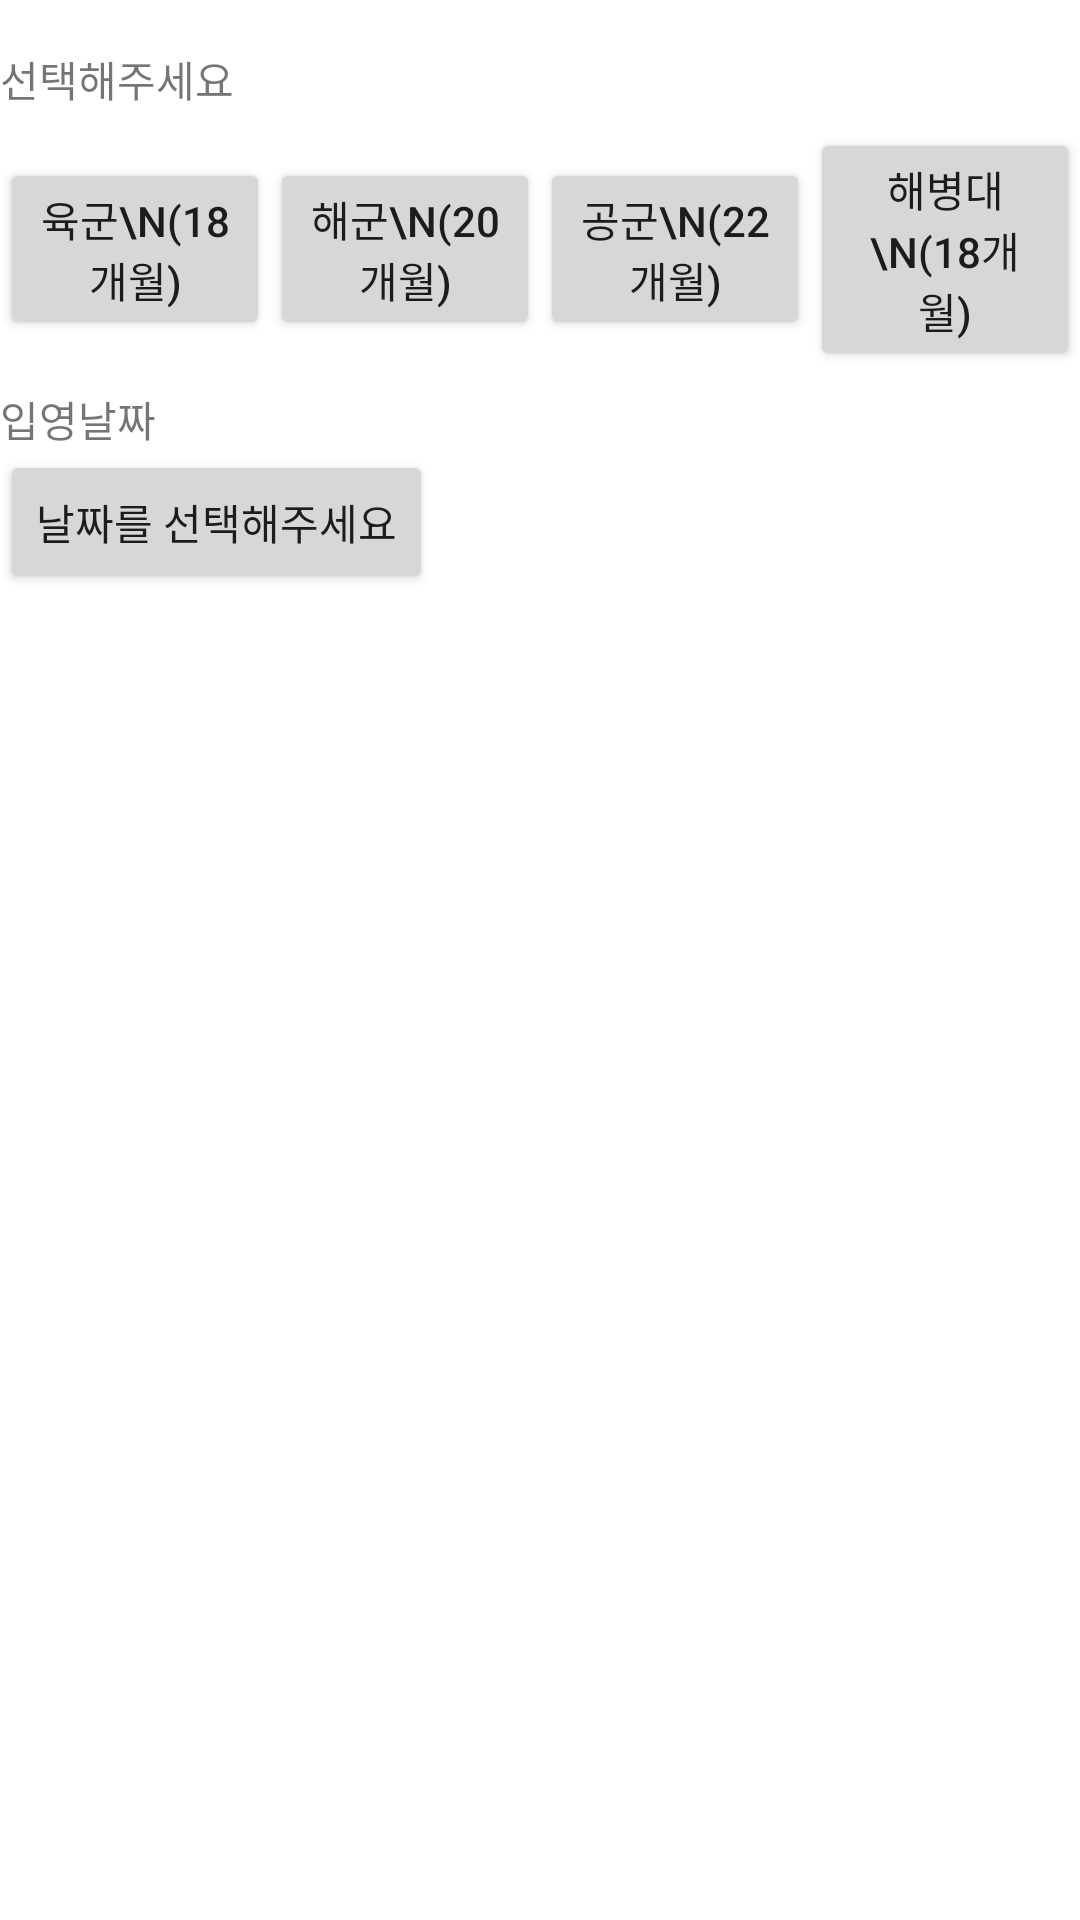

The Android layout XML behind this screen, and the referenced resources:
<!-- AndroidManifest.xml: application theme Theme.MilitaryServiceApp -->
<!-- res/layout/fragment_military_info_form.xml -->
<?xml version="1.0" encoding="utf-8"?>
<layout
    xmlns:app="http://schemas.android.com/apk/res-auto"
    xmlns:tools="http://schemas.android.com/tools"
    xmlns:android="http://schemas.android.com/apk/res/android">
    <data>
        <variable
            name="viewModel"
            type="dev.seh.militaryserviceapp.presentation.register.fragment.MilitaryInfoFormViewModel" />

    </data>
    <androidx.constraintlayout.widget.ConstraintLayout
        android:layout_width="match_parent"
        android:layout_height="match_parent">

        <TextView
            android:id="@+id/textView7"
            android:layout_width="wrap_content"
            android:layout_height="wrap_content"
            android:text="선택해주세요"
            android:layout_marginTop="16dp"
            app:layout_constraintStart_toStartOf="parent"
            app:layout_constraintTop_toTopOf="parent" />

        <androidx.appcompat.widget.AppCompatButton
            android:id="@+id/appCompatButton3"
            android:layout_width="0dp"
            android:layout_height="wrap_content"
            android:text="육군\n(18개월)"
            android:layout_marginTop="16dp"
            app:layout_constraintEnd_toStartOf="@+id/appCompatButton4"
            app:layout_constraintStart_toStartOf="parent"
            app:layout_constraintTop_toBottomOf="@+id/textView7" />

        <androidx.appcompat.widget.AppCompatButton
            android:id="@+id/appCompatButton4"
            android:layout_width="0dp"
            android:layout_height="wrap_content"
            android:text="해군\n(20개월)"
            app:layout_constraintBottom_toBottomOf="@+id/appCompatButton3"
            app:layout_constraintEnd_toStartOf="@+id/appCompatButton5"
            app:layout_constraintStart_toEndOf="@+id/appCompatButton3"
            app:layout_constraintTop_toTopOf="@+id/appCompatButton3" />

        <androidx.appcompat.widget.AppCompatButton
            android:id="@+id/appCompatButton5"
            android:layout_width="0dp"
            android:layout_height="wrap_content"
            android:text="공군\n(22개월)"
            app:layout_constraintBottom_toBottomOf="@+id/appCompatButton4"
            app:layout_constraintEnd_toStartOf="@+id/appCompatButton6"
            app:layout_constraintStart_toEndOf="@+id/appCompatButton4"
            app:layout_constraintTop_toTopOf="@+id/appCompatButton4" />

        <androidx.appcompat.widget.AppCompatButton
            android:id="@+id/appCompatButton6"
            android:layout_width="0dp"
            android:layout_height="wrap_content"
            android:text="해병대\n(18개월)"
            app:layout_constraintBottom_toBottomOf="@+id/appCompatButton5"
            app:layout_constraintEnd_toEndOf="parent"
            app:layout_constraintStart_toEndOf="@+id/appCompatButton5"
            app:layout_constraintTop_toTopOf="@+id/appCompatButton5" />

        <TextView
            android:id="@+id/textView8"
            android:layout_width="wrap_content"
            android:layout_height="wrap_content"
            android:layout_marginTop="16dp"
            android:text="입영날짜"
            app:layout_constraintStart_toStartOf="@+id/appCompatButton3"
            app:layout_constraintTop_toBottomOf="@+id/appCompatButton3" />

        <androidx.appcompat.widget.AppCompatButton
            android:id="@+id/appCompatButton7"
            android:layout_width="wrap_content"
            android:layout_height="wrap_content"
            android:text="날짜를 선택해주세요"
            app:layout_constraintStart_toStartOf="parent"
            app:layout_constraintTop_toBottomOf="@+id/textView8" />


    </androidx.constraintlayout.widget.ConstraintLayout>
</layout>
<!-- resources referenced by this layout -->
<resources>
  <style name="Theme.MilitaryServiceApp" parent="Theme.MaterialComponents.DayNight.DarkActionBar">
          
          <item name="colorPrimary">@color/purple_500</item>
          <item name="colorPrimaryVariant">@color/purple_700</item>
          <item name="colorOnPrimary">@color/white</item>
          
          <item name="colorSecondary">@color/teal_200</item>
          <item name="colorSecondaryVariant">@color/teal_700</item>
          <item name="colorOnSecondary">@color/black</item>
          
          <item name="android:statusBarColor" tools:targetApi="l">?attr/colorPrimaryVariant</item>
          
      </style>
  <color name="purple_500">#FF6200EE</color>
  <color name="purple_700">#FF3700B3</color>
  <color name="white">#FFFFFFFF</color>
  <color name="teal_200">#FF03DAC5</color>
  <color name="teal_700">#FF018786</color>
  <color name="black">#FF000000</color>
</resources>
